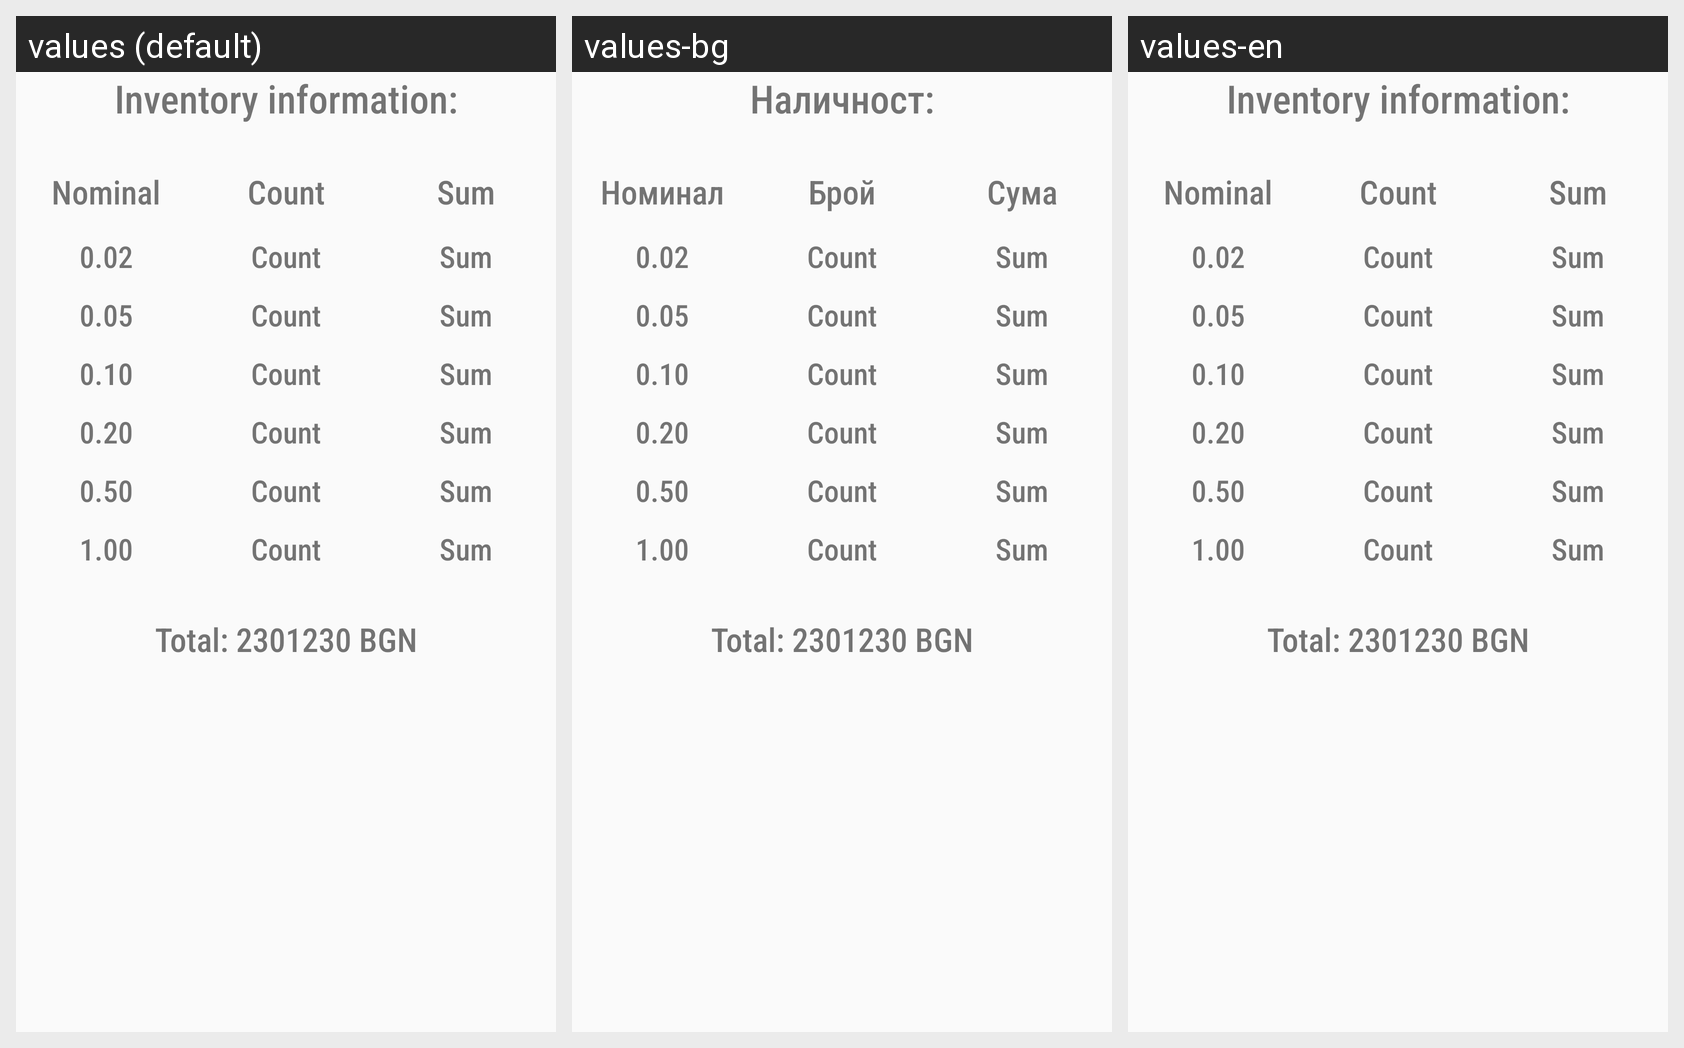

This grid shows one Android layout under several languages. Give, for every string resource on the screen, its name, the default text and each shown locale's text.
Android screen res/layout/layout_banknote_inventory_dialog.xml rendered under 3 locales, left to right: values (default), values-bg, values-en. Device: Nexus 5 (rendered at 1080×1920; each locale shown at half size, 540×960, under a caption strip naming it); theme AppTheme.
Strings drawn on this screen, with the default value and each locale's value (text and hints the layout hard-codes, and strings that could not be matched under every locale, appear in the picture but are not listed):

inventory_info_title
  values: Inventory information:
  values-bg: Наличност:
  values-en: Inventory information:

nominal
  values: Nominal
  values-bg: Номинал
  values-en: Nominal

tv_count
  values: Count
  values-bg: Брой
  values-en: Count

sum
  values: Sum
  values-bg: Сума
  values-en: Sum
